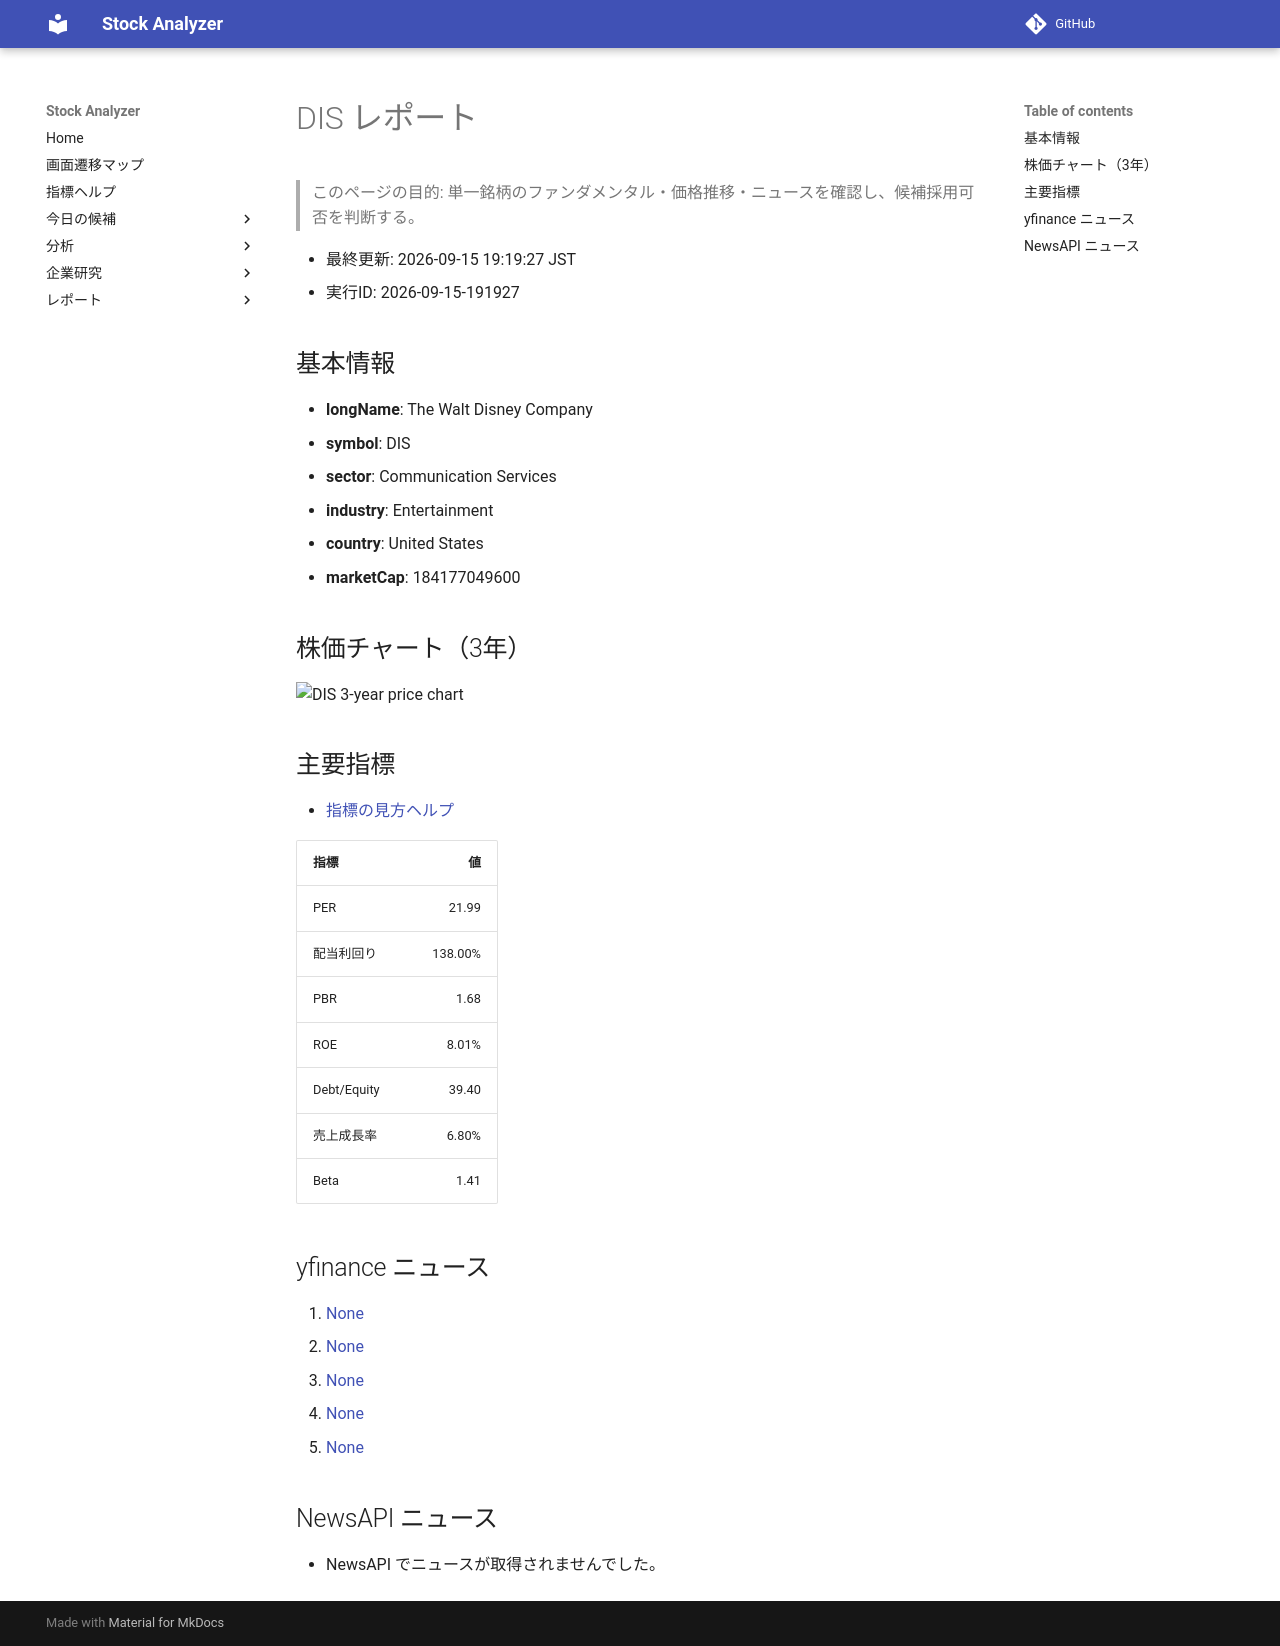

repository: Yumi-note/Making-APP · page: reports/2026-09-15/191927/DIS/index.html · generator: mkdocs

# DIS レポート

> このページの目的: 単一銘柄のファンダメンタル・価格推移・ニュースを確認し、候補採用可否を判断する。

- 最終更新: 2026-09-15 19:19:27 JST
- 実行ID: 2026-09-15-191927

## 基本情報

- **longName**: The Walt Disney Company
- **symbol**: DIS
- **sector**: Communication Services
- **industry**: Entertainment
- **country**: United States
- **marketCap**: 184177049600

## 株価チャート（3年）

![DIS 3-year price chart](DIS_3y.png)

## 主要指標

- [指標の見方ヘルプ](../../../../indicators.md)

| 指標 | 値 |
|---|---:|
| PER | 21.99 |
| 配当利回り | 138.00% |
| PBR | 1.68 |
| ROE | 8.01% |
| Debt/Equity | 39.40 |
| 売上成長率 | 6.80% |
| Beta | 1.41 |

## yfinance ニュース

1. [None](None)
2. [None](None)
3. [None](None)
4. [None](None)
5. [None](None)

## NewsAPI ニュース

- NewsAPI でニュースが取得されませんでした。
